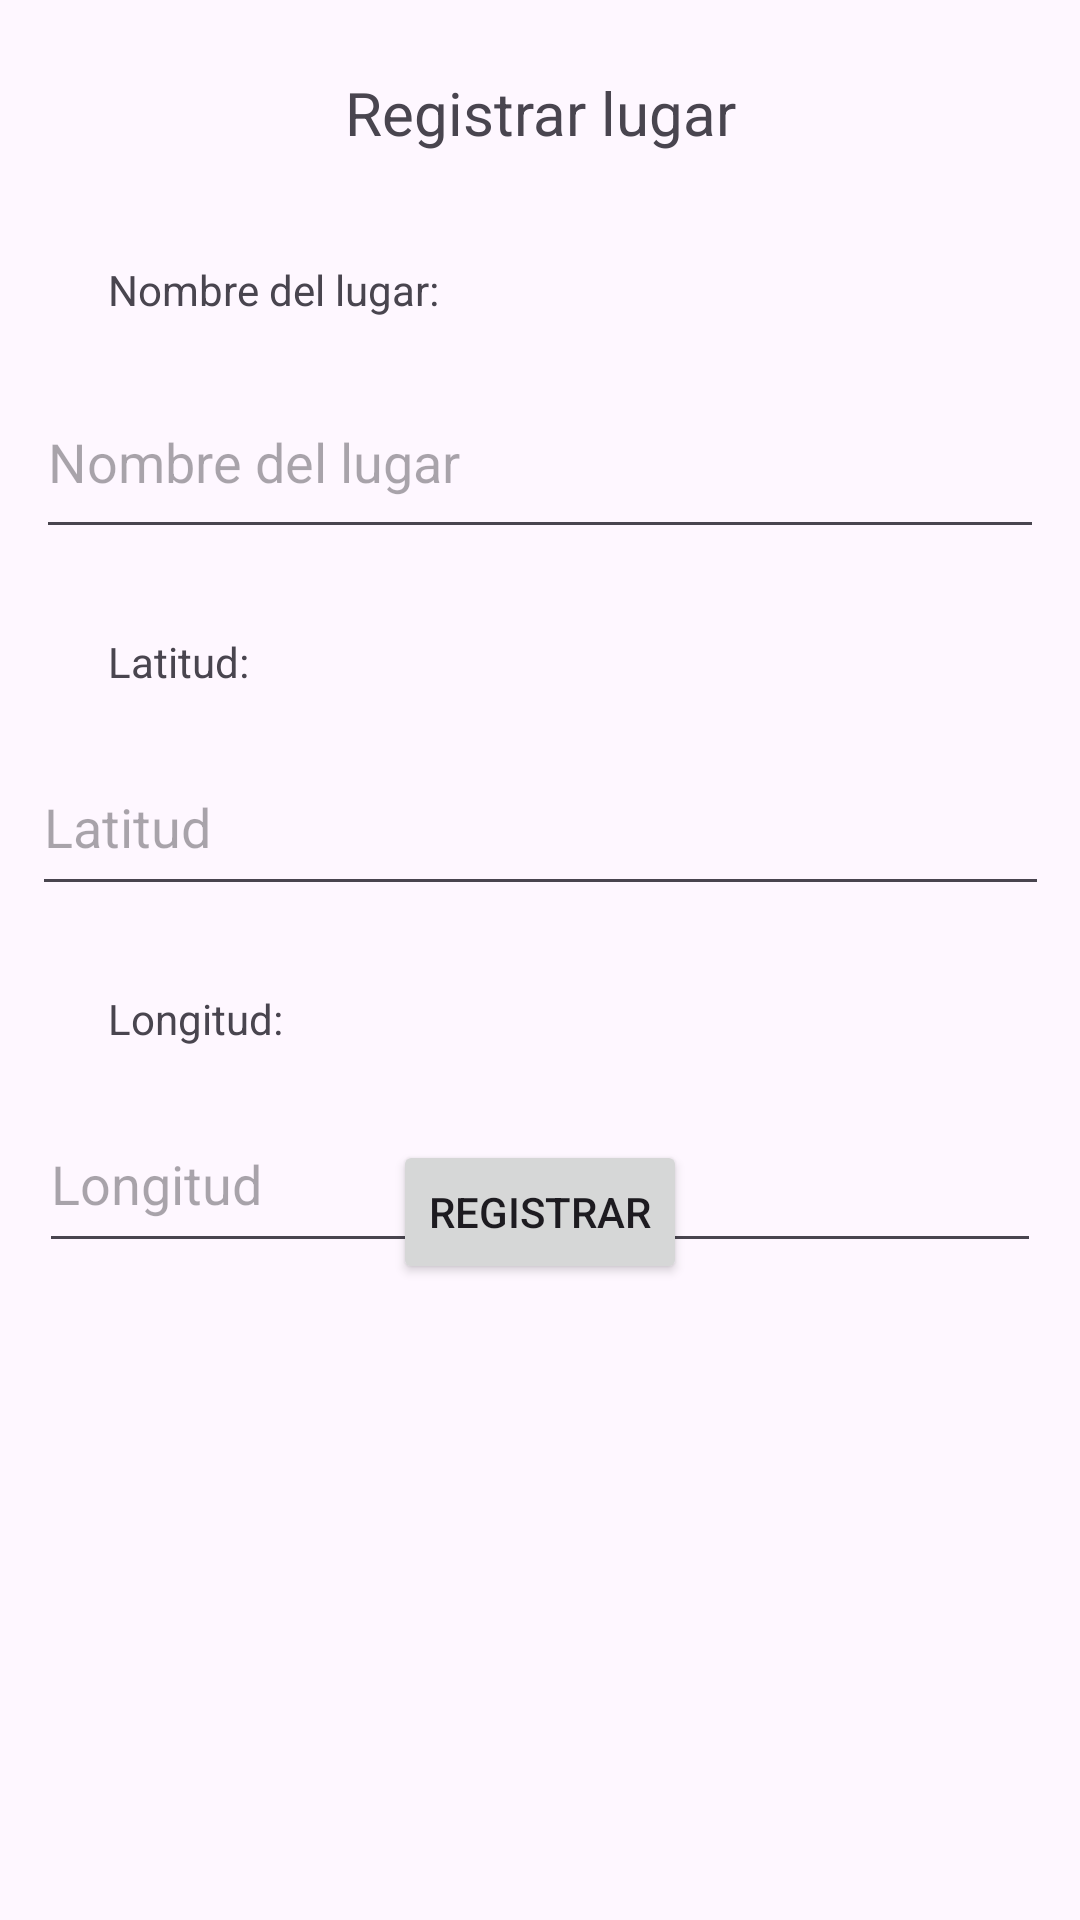

The Android layout XML behind this screen, and the referenced resources:
<!-- AndroidManifest.xml: application theme Theme.Examen_final_matos -->
<!-- res/layout/activity_main.xml -->
<?xml version="1.0" encoding="utf-8"?>
<androidx.constraintlayout.widget.ConstraintLayout xmlns:android="http://schemas.android.com/apk/res/android"
    xmlns:app="http://schemas.android.com/apk/res-auto"
    xmlns:tools="http://schemas.android.com/tools"
    android:layout_width="match_parent"
    android:layout_height="match_parent"
    tools:context=".MainActivity">

    <EditText
        android:id="@+id/txtLongitud"
        android:layout_width="334dp"
        android:layout_height="56dp"
        android:layout_marginStart="36dp"
        android:layout_marginTop="16dp"
        android:layout_marginEnd="36dp"
        android:ems="10"
        android:hint="Longitud"
        android:inputType="text"
        app:layout_constraintEnd_toEndOf="parent"
        app:layout_constraintStart_toStartOf="parent"
        app:layout_constraintTop_toBottomOf="@+id/textView5" />

    <TextView
        android:id="@+id/textView5"
        android:layout_width="wrap_content"
        android:layout_height="wrap_content"
        android:layout_marginStart="36dp"
        android:layout_marginTop="28dp"
        android:text="Longitud:"
        app:layout_constraintStart_toStartOf="parent"
        app:layout_constraintTop_toBottomOf="@+id/txtLatitud" />

    <TextView
        android:id="@+id/textView3"
        android:layout_width="wrap_content"
        android:layout_height="wrap_content"
        android:layout_marginStart="36dp"
        android:layout_marginTop="28dp"
        android:text="Latitud:"
        app:layout_constraintStart_toStartOf="parent"
        app:layout_constraintTop_toBottomOf="@+id/txtNombreLugar" />

    <TextView
        android:id="@+id/textView2"
        android:layout_width="wrap_content"
        android:layout_height="wrap_content"

        android:layout_marginTop="24dp"
        android:text="Registrar lugar"
        android:textSize="20dp"
        app:layout_constraintEnd_toEndOf="parent"
        app:layout_constraintStart_toStartOf="parent"
        app:layout_constraintTop_toTopOf="parent" />

    <TextView
        android:id="@+id/textView"
        android:layout_width="wrap_content"
        android:layout_height="wrap_content"
        android:layout_marginStart="36dp"
        android:layout_marginTop="36dp"
        android:text="Nombre del lugar:"
        app:layout_constraintStart_toStartOf="parent"
        app:layout_constraintTop_toBottomOf="@+id/textView2" />

    <EditText
        android:id="@+id/txtNombreLugar"
        android:layout_width="336dp"
        android:layout_height="61dp"
        android:layout_marginStart="36dp"
        android:layout_marginTop="16dp"
        android:layout_marginEnd="36dp"
        android:ems="10"
        android:hint="Nombre del lugar"
        android:inputType="text"
        app:layout_constraintEnd_toEndOf="parent"
        app:layout_constraintStart_toStartOf="parent"
        app:layout_constraintTop_toBottomOf="@+id/textView" />

    <EditText
        android:id="@+id/txtLatitud"
        android:layout_width="339dp"
        android:layout_height="56dp"
        android:layout_marginStart="36dp"
        android:layout_marginTop="16dp"
        android:layout_marginEnd="36dp"
        android:ems="10"
        android:hint="Latitud"
        android:inputType="text"
        app:layout_constraintEnd_toEndOf="parent"
        app:layout_constraintStart_toStartOf="parent"
        app:layout_constraintTop_toBottomOf="@+id/textView3" />

    <Button
        android:id="@+id/btnRegistrar"
        android:layout_width="wrap_content"
        android:layout_height="wrap_content"
        android:layout_marginBottom="212dp"
        android:text="Registrar"
        app:layout_constraintBottom_toBottomOf="parent"
        app:layout_constraintEnd_toEndOf="parent"
        app:layout_constraintStart_toStartOf="parent" />

</androidx.constraintlayout.widget.ConstraintLayout>
<!-- resources referenced by this layout -->
<resources>
  <style name="Theme.Examen_final_matos" parent="Base.Theme.Examen_final_matos" />
  <style name="Base.Theme.Examen_final_matos" parent="Theme.Material3.DayNight.NoActionBar">
          
          
      </style>
</resources>
